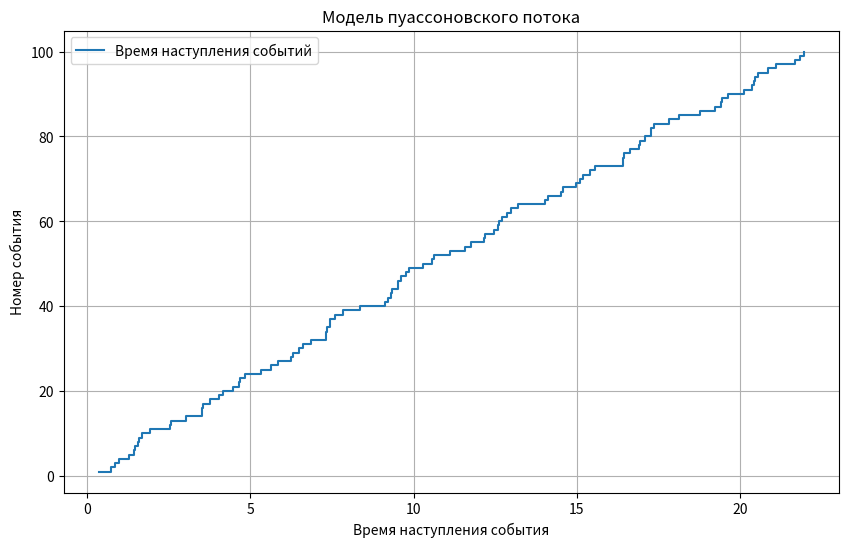

The matplotlib source for this figure:
import numpy as np
import matplotlib.pyplot as plt

# Параметры модели
lambda_rate = 5  # интенсивность потока (событий в единицу времени)
num_events = 100  # количество событий для моделирования

# Генерация времени наступления событий
interarrival_times = np.random.exponential(scale=1/lambda_rate, size=num_events)
event_times = np.cumsum(interarrival_times)

# Вычисление математического ожидания
mean_interarrival_time = np.mean(interarrival_times)
print(f"Математическое ожидание межсобытийного времени: {mean_interarrival_time:.2f}")

# Построение графика времени наступления событий
plt.figure(figsize=(10, 6))
plt.step(event_times, range(1, num_events + 1), where='post', label='Время наступления событий')
plt.ylabel('Номер события')
plt.xlabel('Время наступления события')
plt.title('Модель пуассоновского потока')
plt.grid()
plt.legend()
plt.show()
